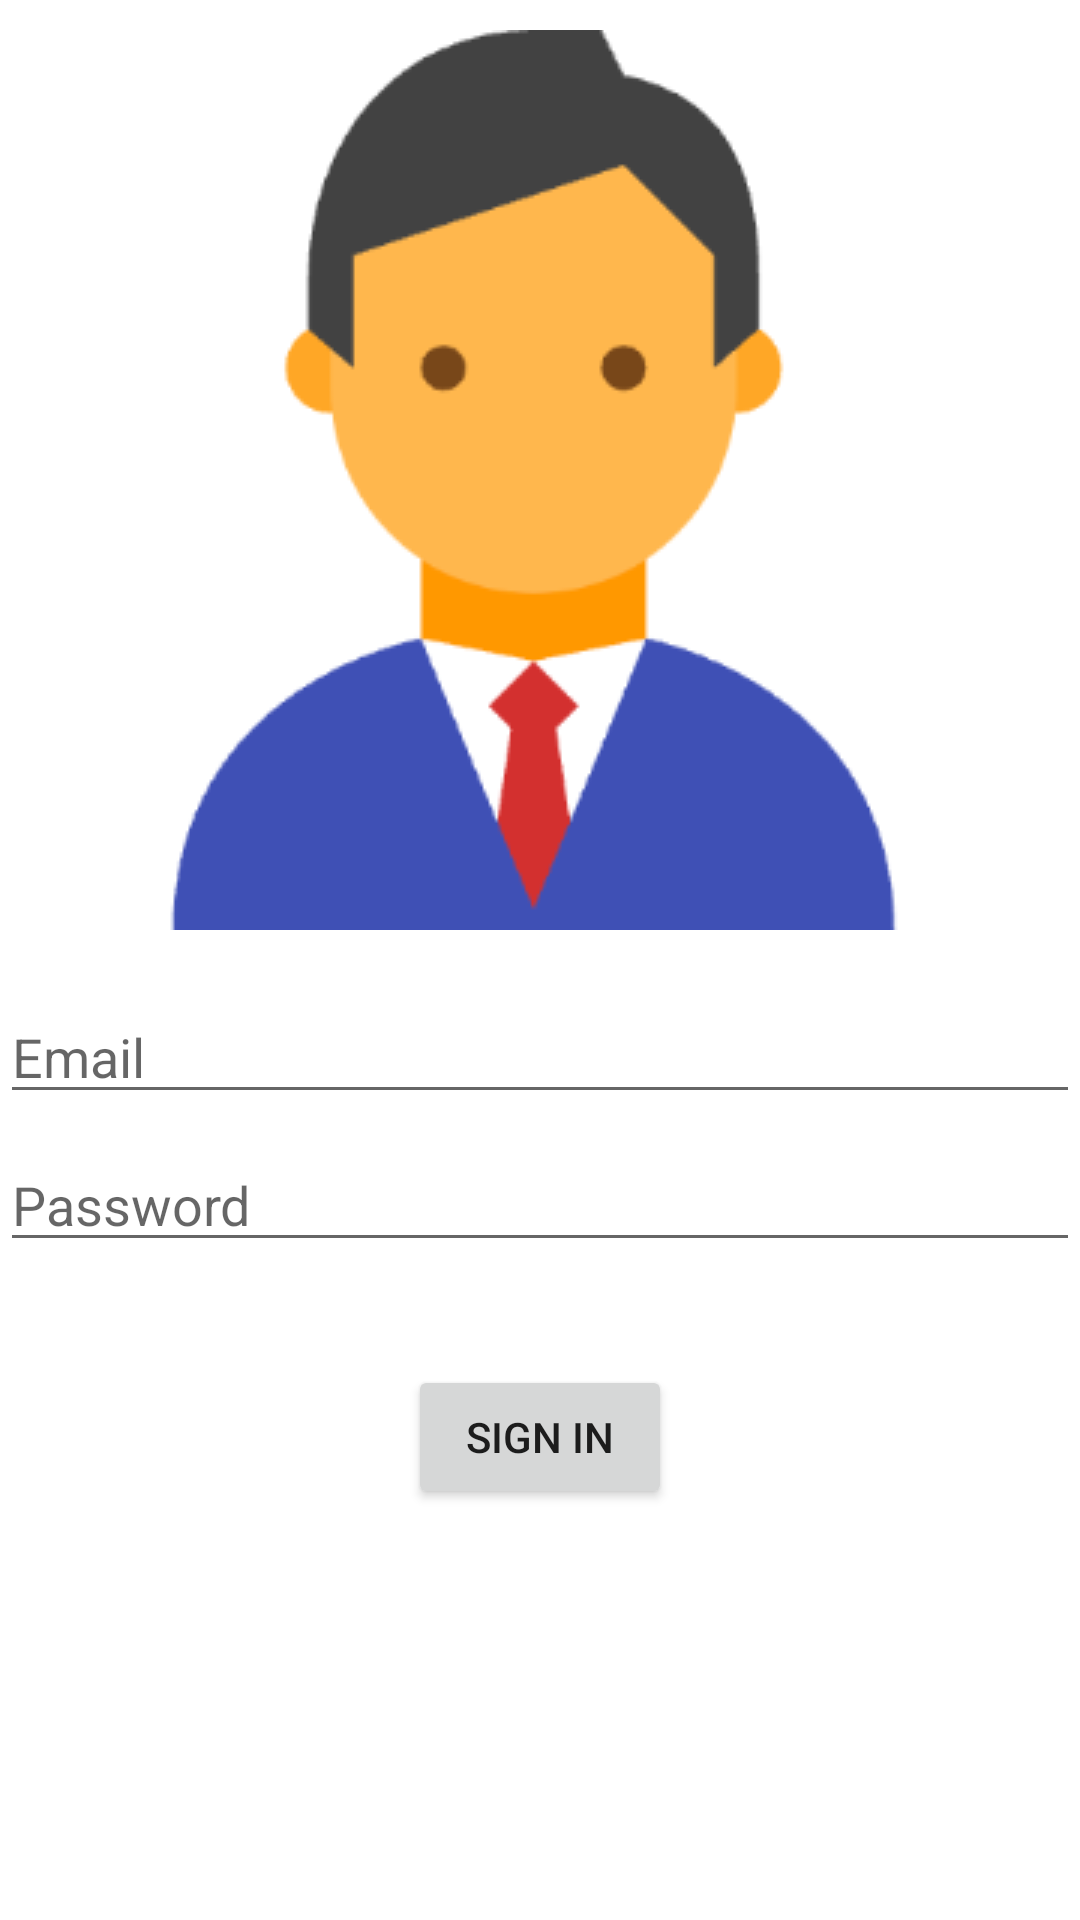

Write the Android layout XML for this screen, with the resource values it uses.
<!-- AndroidManifest.xml: application theme Theme.ShareBooks -->
<!-- res/layout/activity_login.xml -->
<?xml version="1.0" encoding="utf-8"?>
<androidx.constraintlayout.widget.ConstraintLayout xmlns:android="http://schemas.android.com/apk/res/android"
    xmlns:app="http://schemas.android.com/apk/res-auto"
    xmlns:tools="http://schemas.android.com/tools"
    android:id="@+id/container"
    android:layout_width="match_parent"
    android:layout_height="match_parent"
    tools:context=".ui.login.LoginActivity">

    <ImageView
        android:id="@+id/user_avatar"
        android:layout_width="wrap_content"
        android:layout_height="wrap_content"
        android:src="@drawable/user_avator_default"
        android:layout_marginBottom="20dp"
        app:layout_constraintBottom_toTopOf="@+id/username"
        app:layout_constraintEnd_toEndOf="parent"
        app:layout_constraintStart_toStartOf="parent" />

    <EditText
        android:id="@+id/username"
        android:layout_width="0dp"
        android:layout_height="wrap_content"
        android:layout_marginTop="330dp"
        android:autofillHints="@string/prompt_email"
        android:hint="@string/prompt_email"
        android:inputType="textEmailAddress"
        android:selectAllOnFocus="true"
        app:layout_constraintEnd_toEndOf="parent"
        app:layout_constraintStart_toStartOf="parent"
        app:layout_constraintTop_toTopOf="parent" />

    <EditText
        android:id="@+id/password"
        android:layout_width="0dp"
        android:layout_height="wrap_content"
        android:layout_marginTop="8dp"
        android:autofillHints="@string/prompt_password"
        android:hint="@string/prompt_password"
        android:imeActionLabel="@string/action_sign_in"
        android:imeOptions="actionDone"
        android:inputType="textPassword"
        android:selectAllOnFocus="true"
        app:layout_constraintEnd_toEndOf="parent"
        app:layout_constraintStart_toStartOf="parent"
        app:layout_constraintTop_toBottomOf="@+id/username" />

    <Button
        android:id="@+id/login"
        android:layout_width="wrap_content"
        android:layout_height="wrap_content"
        android:layout_gravity="start"
        android:layout_marginTop="16dp"
        android:layout_marginBottom="64dp"
        android:text="@string/action_sign_in"
        app:layout_constraintBottom_toBottomOf="parent"
        app:layout_constraintEnd_toEndOf="parent"
        app:layout_constraintStart_toStartOf="parent"
        app:layout_constraintTop_toBottomOf="@+id/password"
        app:layout_constraintVertical_bias="0.2" />



</androidx.constraintlayout.widget.ConstraintLayout>
<!-- resources referenced by this layout -->
<resources>
  <!-- drawable user_avator_default: png bitmap (drawable, 15171 bytes) -->
  <string name="action_sign_in">Sign in</string>
  <string name="prompt_email">Email</string>
  <string name="prompt_password">Password</string>
  <style name="Theme.ShareBooks" parent="Theme.MaterialComponents.DayNight.DarkActionBar">
          
          <item name="colorPrimary">@color/purple_500</item>
          <item name="colorPrimaryVariant">@color/purple_700</item>
          <item name="colorOnPrimary">@color/white</item>
          
          <item name="colorSecondary">@color/teal_200</item>
          <item name="colorSecondaryVariant">@color/teal_700</item>
          <item name="colorOnSecondary">@color/black</item>
          
          <item name="android:statusBarColor">?attr/colorPrimaryVariant</item>
          
  
      </style>
  <!-- not gathered from this repository: default colours our renderer supplied (Android Studio template values) -->
  <color name="purple_500">#FF6200EE</color>
  <color name="purple_700">#FF3700B3</color>
  <color name="teal_200">#FF03DAC5</color>
  <color name="teal_700">#FF018786</color>
  <color name="black">#FF000000</color>
  <color name="white">#FFFFFFFF</color>
</resources>
